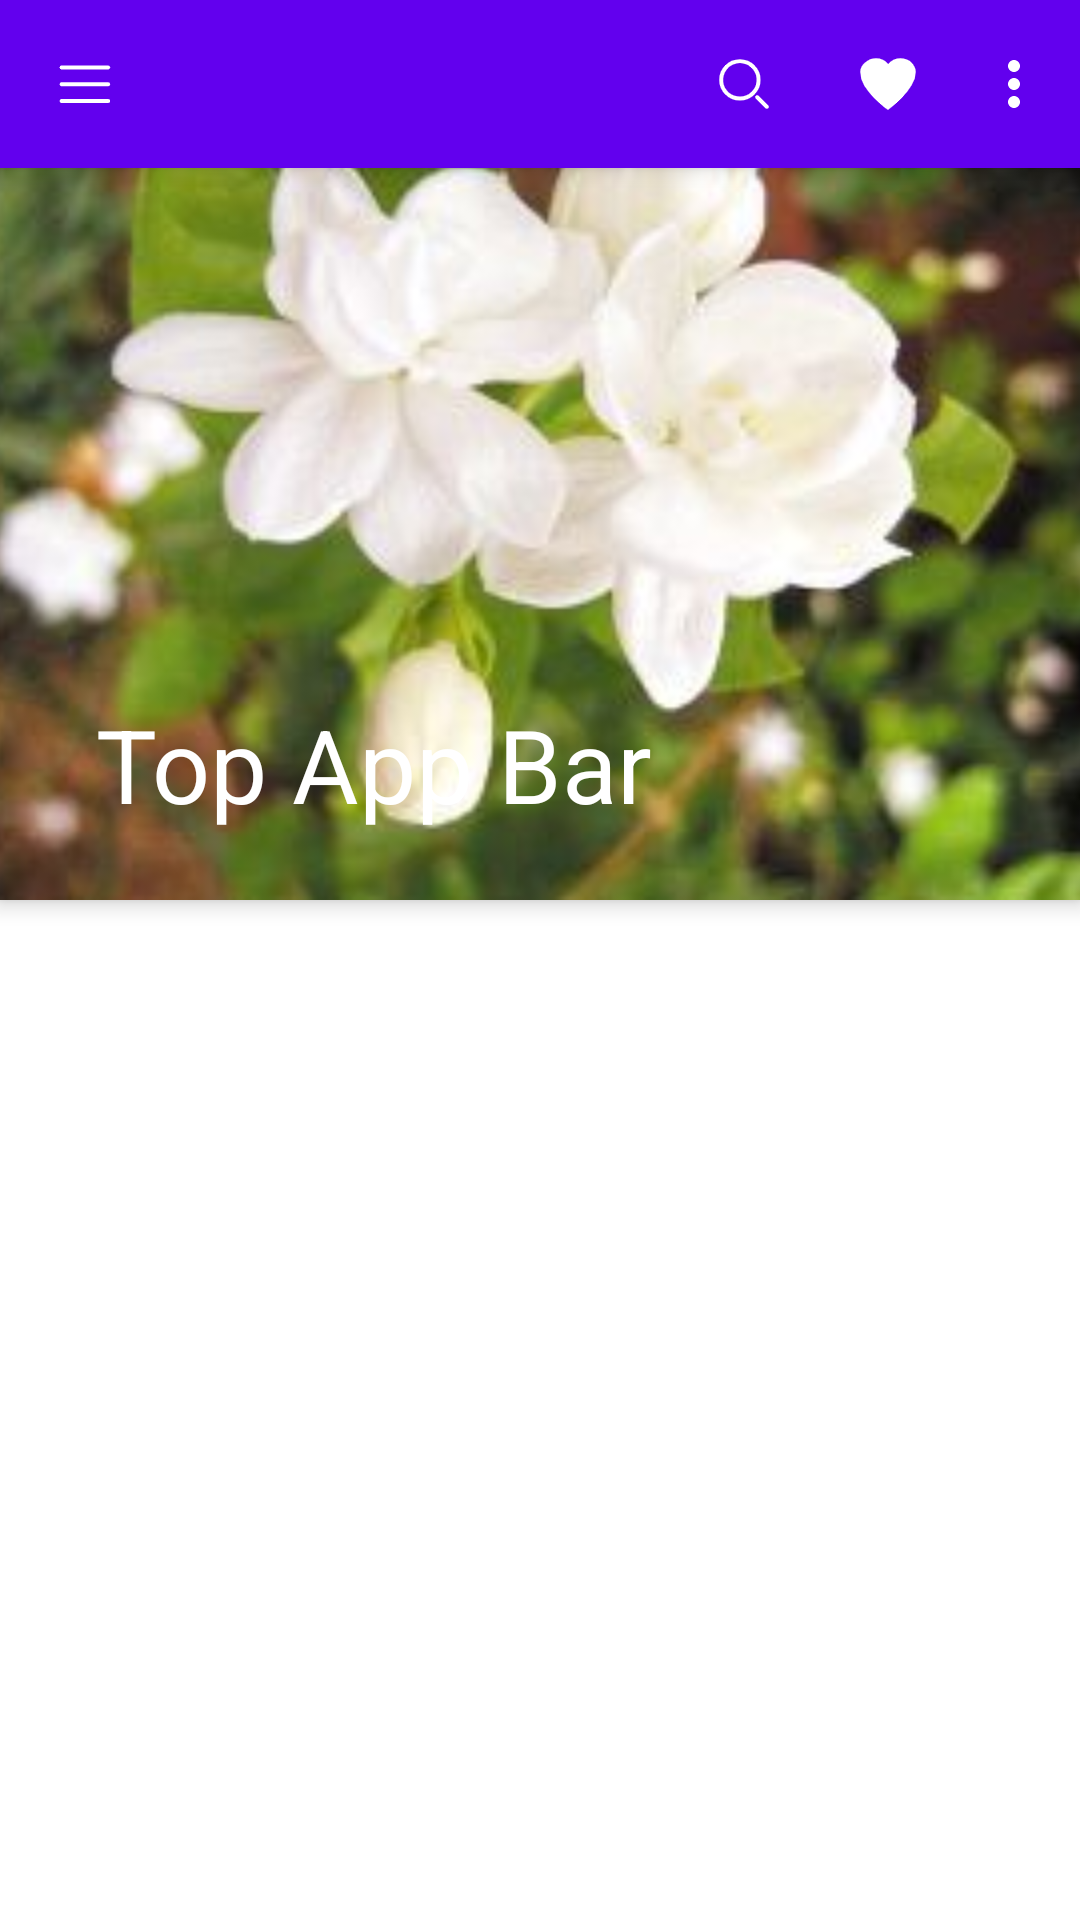

The Android layout XML behind this screen, and the referenced resources:
<!-- AndroidManifest.xml: application theme AppTheme -->
<!-- res/layout/act_top_app_bar.xml -->
<?xml version="1.0" encoding="utf-8"?>
<androidx.coordinatorlayout.widget.CoordinatorLayout xmlns:android="http://schemas.android.com/apk/res/android"
    xmlns:app="http://schemas.android.com/apk/res-auto"
    android:layout_width="match_parent"
    android:layout_height="match_parent">

    <com.google.android.material.appbar.AppBarLayout
        android:layout_width="match_parent"
        android:layout_height="300dp">

        <com.google.android.material.appbar.CollapsingToolbarLayout
            android:id="@+id/toolbar_layout"
            android:layout_width="match_parent"
            android:layout_height="match_parent"
            app:layout_scrollFlags="scroll"
            app:expandedTitleTextAppearance="@style/WhiteTitleExpanded"
            app:collapsedTitleTextAppearance="@style/WhiteTitleCollapsed">

            <ImageView
                android:layout_width="match_parent"
                android:layout_height="match_parent"
                android:scaleType="centerCrop"
                android:src="@drawable/image_jasmine" />

            <com.google.android.material.appbar.MaterialToolbar
                style="@style/Widget.MaterialComponents.Toolbar.Primary"
                android:id="@+id/toolbar"
                android:layout_width="match_parent"
                android:layout_height="?attr/actionBarSize"
                android:minHeight="?attr/actionBarSize"
                app:menu="@menu/top_actions"
                app:layout_collapseMode="none"
                app:navigationIcon="@drawable/icon_navigation"
                app:title="Top App Bar" />
        </com.google.android.material.appbar.CollapsingToolbarLayout>
    </com.google.android.material.appbar.AppBarLayout>

    <androidx.recyclerview.widget.RecyclerView
        android:id="@+id/recycler_view"
        android:layout_width="match_parent"
        android:layout_height="match_parent"
        app:layout_behavior="@string/appbar_scrolling_view_behavior" />
</androidx.coordinatorlayout.widget.CoordinatorLayout>
<!-- resources referenced by this layout -->
<resources>
  <!-- drawable icon_navigation: png bitmap (drawable-xxhdpi, 461 bytes) -->
  <!-- drawable image_jasmine: jpg bitmap (drawable-xxhdpi, 13187 bytes) -->
  <style name="WhiteTitleCollapsed">
          <item name="android:textColor">@android:color/white</item>
      </style>
  <style name="WhiteTitleExpanded">
          <item name="android:textColor">@android:color/white</item>
      </style>
  <style name="AppTheme" parent="Theme.MaterialComponents.Light">
          
          <item name="colorPrimary">@color/colorPrimary</item>
          <item name="colorPrimaryDark">@color/colorPrimaryDark</item>
          <item name="colorAccent">@color/colorAccent</item>
          <item name="toolbarStyle">@style/toolbarStyle</item>
          <item name="actionBarTheme">@style/actionBarTheme</item>
          <item name="listMenuViewStyle">@style/listMenuViewStyle</item>
      </style>
  <style name="toolbarStyle" parent="@style/Widget.AppCompat.Toolbar">
          <item name="titleTextColor">@android:color/white</item>
      </style>
  <style name="actionBarTheme" parent="@style/ThemeOverlay.AppCompat.ActionBar">
          
          <item name="colorControlNormal">@android:color/white</item>
          
          <item name="actionOverflowButtonStyle">@style/actionOverflowButtonStyle</item>
      </style>
  <style name="listMenuViewStyle" parent="Base.Widget.AppCompat.ListMenuView">
          <item name="subMenuArrow">@drawable/icon_sub_menu</item>
      </style>
  <style name="actionOverflowButtonStyle" parent="@style/Widget.AppCompat.ActionButton.Overflow">
          <item name="android:tint">@android:color/white</item>
      </style>
  <!-- drawable icon_sub_menu: png bitmap (drawable-xxhdpi, 945 bytes) -->
  <!-- not gathered from this repository: default colours our renderer supplied (Android Studio template values) -->
  <color name="colorPrimary">#FF6200EE</color>
  <color name="colorPrimaryDark">#FF3700B3</color>
  <color name="colorAccent">#FF03DAC5</color>
</resources>
